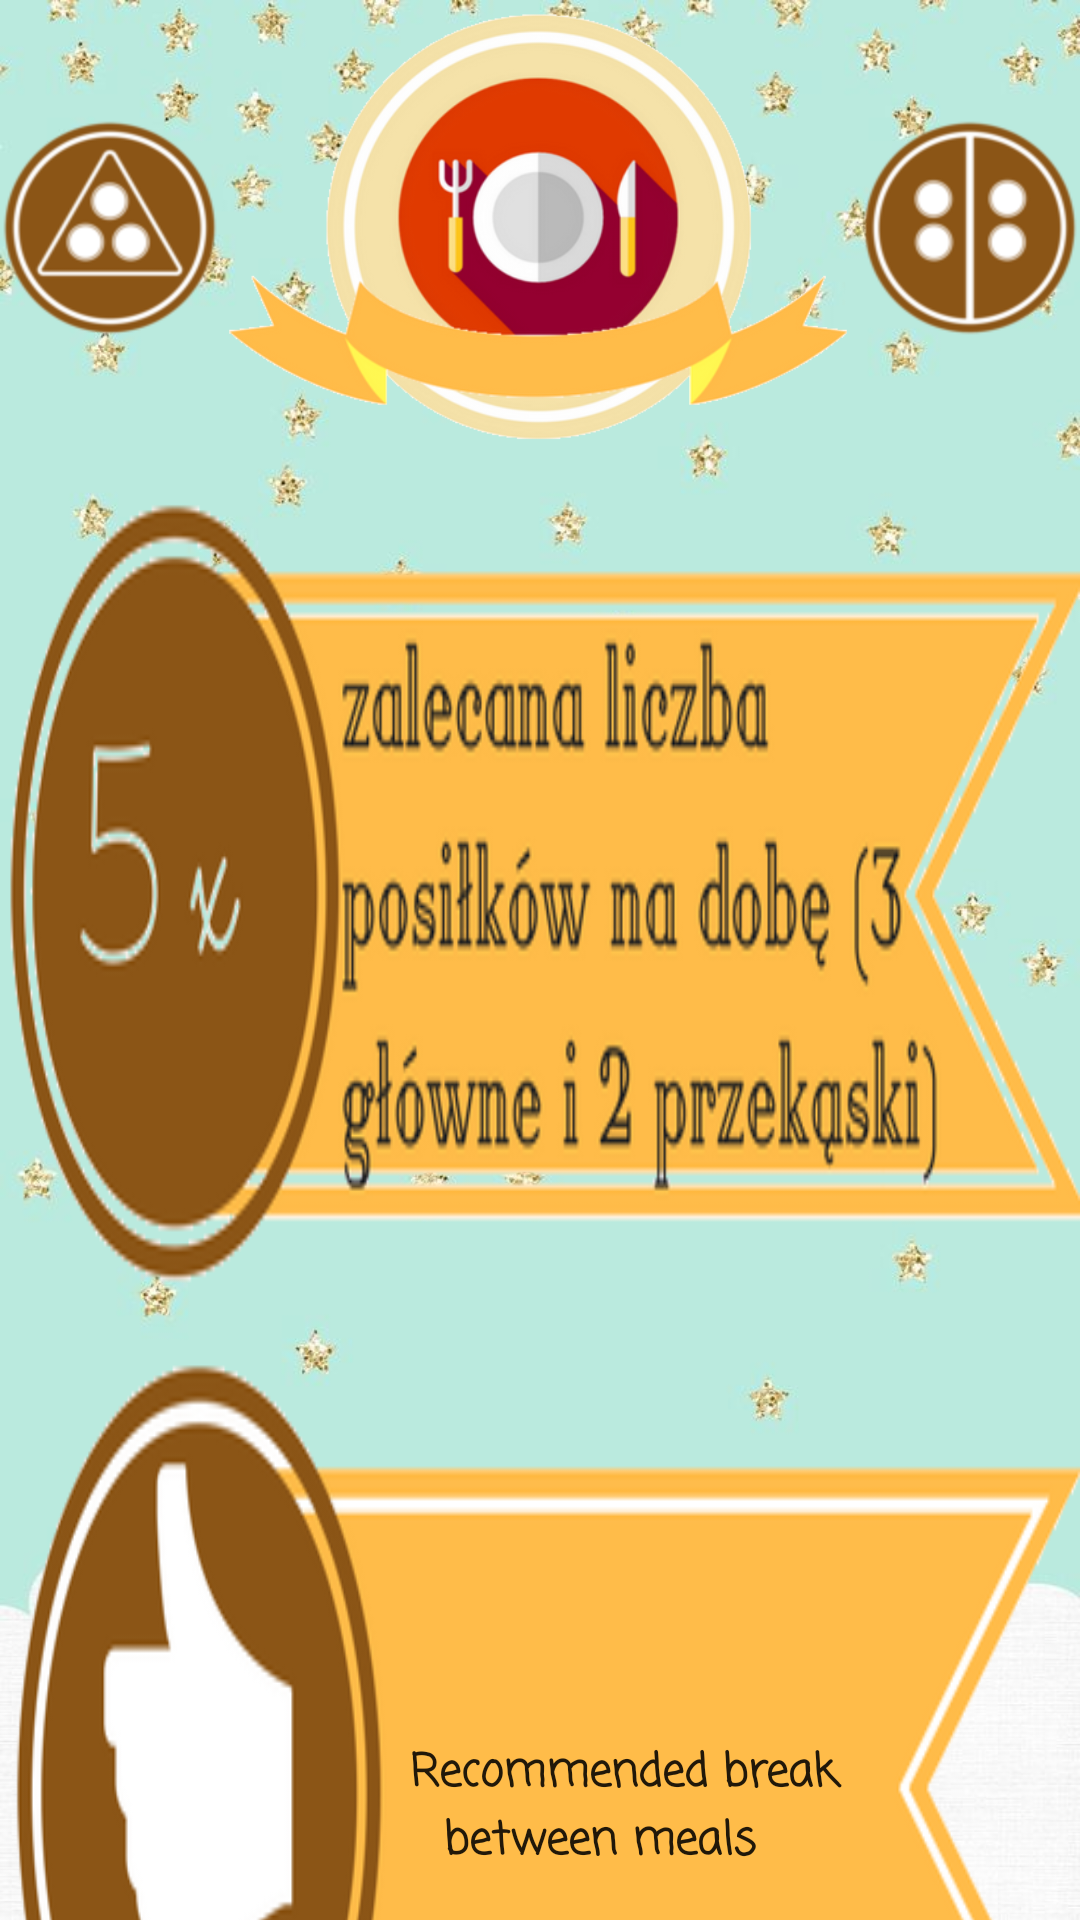

This screen was rendered from an Android layout file. Write that file and the resources it references.
<!-- AndroidManifest.xml: application theme AppTheme -->
<!-- res/layout/activity_inne_details.xml -->
<?xml version="1.0" encoding="utf-8"?>
<LinearLayout xmlns:android="http://schemas.android.com/apk/res/android"
    android:layout_width="match_parent"
    android:layout_height="wrap_content"
    android:background="@drawable/blue_background"
    android:orientation="vertical">


    <LinearLayout
        android:layout_width="wrap_content"
        android:layout_height="wrap_content"
        android:layout_gravity="center"
        android:layout_margin="0dp"

        android:orientation="horizontal">

        <ImageView
            android:id="@+id/btnPiramida"
            android:layout_width="0dp"
            android:layout_height="wrap_content"
            android:layout_gravity="center"
            android:layout_weight="1"
            android:src="@drawable/piramida_logo"
            android:text="KOSZ" />

        <ImageButton
            android:id="@+id/btnSettings"

            android:layout_width="0dp"
            android:layout_height="wrap_content"
            android:layout_weight="4"
            android:adjustViewBounds="true"
            android:background="@null"
            android:scaleType="centerCrop"
            android:src="@drawable/posil_wst" />

        <ImageView
            android:id="@+id/btnTabela"
            android:layout_width="0dp"
            android:layout_height="wrap_content"
            android:layout_gravity="center"
            android:layout_weight="1"
            android:src="@drawable/tabela"
            android:text="KOSZ" />
    </LinearLayout>

    <Button
        android:id="@+id/btnZalecane"
        android:layout_width="fill_parent"
        android:layout_height="fill_parent"
        android:layout_weight="1"
        android:background="@drawable/inne_zalecane" />

    <Button
        android:id="@+id/btnOk"
        style="@style/styleIndetailInfo"
        android:layout_width="fill_parent"
        android:layout_height="fill_parent"
        android:layout_weight="1"
        android:background="@drawable/ok_ribeye"
        android:text="@string/inne_ok_string" />


    <LinearLayout
        android:layout_width="wrap_content"
        android:layout_height="wrap_content"
        android:layout_gravity="center"
        android:layout_margin="0dp"
        android:layout_weight="1"
        android:orientation="horizontal">

        <Button
            android:id="@+id/btnNotOk"
            style="@style/styleIndetailInfo"
            android:layout_width="fill_parent"
            android:layout_height="fill_parent"
            android:layout_weight="1"
            android:background="@drawable/not_ok_ribeye"
            android:text="@string/inne_notok_string" />

    </LinearLayout>

    <android.support.design.widget.BottomNavigationView xmlns:android="http://schemas.android.com/apk/res/android"
        xmlns:app="http://schemas.android.com/apk/res-auto"
        android:id="@+id/navigation"
        android:layout_width="wrap_content"
        android:layout_height="50dp"
        app:itemBackground="@color/colorPrimaryDark"
        app:itemIconTint="@color/colorWhite"
        app:itemTextColor="@color/colorWhite"
        app:menu="@menu/my_navigation_items" />
</LinearLayout>
<!-- resources referenced by this layout -->
<resources>
  <color name="colorPrimaryDark">#8C5600</color>
  <color name="colorWhite">#f9f0f3</color>
  <!-- drawable blue_background: jpg bitmap (drawable, 47060 bytes) -->
  <!-- drawable inne_zalecane: png bitmap (drawable, 53388 bytes) -->
  <!-- drawable not_ok_ribeye: png bitmap (drawable, 25386 bytes) -->
  <!-- drawable ok_ribeye: png bitmap (drawable, 25802 bytes) -->
  <!-- drawable piramida_logo: png bitmap (drawable, 14740 bytes) -->
  <!-- drawable posil_wst: png bitmap (drawable, 76126 bytes) -->
  <!-- drawable tabela: png bitmap (drawable, 13014 bytes) -->
  <string name="inne_notok_string">"        Last meal\n         before sleep time"</string>
  <string name="inne_ok_string">"           Recommended break\n        between meals"</string>
  <style name="styleIndetailInfo">
          <item name="android:fontFamily">casual</item>
          <item name="android:textAlignment">center</item>
          <item name="android:textAllCaps">false</item>
          <item name="android:textSize">15sp</item>
          <item name="android:textStyle">bold</item>
      </style>
  <style name="AppTheme" parent="Theme.AppCompat.Light.DarkActionBar">
          
          <item name="colorPrimary">@color/colorPrimary</item>
          <item name="colorPrimaryDark">@color/colorPrimaryDark</item>
          <item name="colorAccent">@color/colorAccent</item>
      </style>
  <color name="colorPrimary">#3F51B5</color>
  <color name="colorAccent">#FF4081</color>
</resources>
